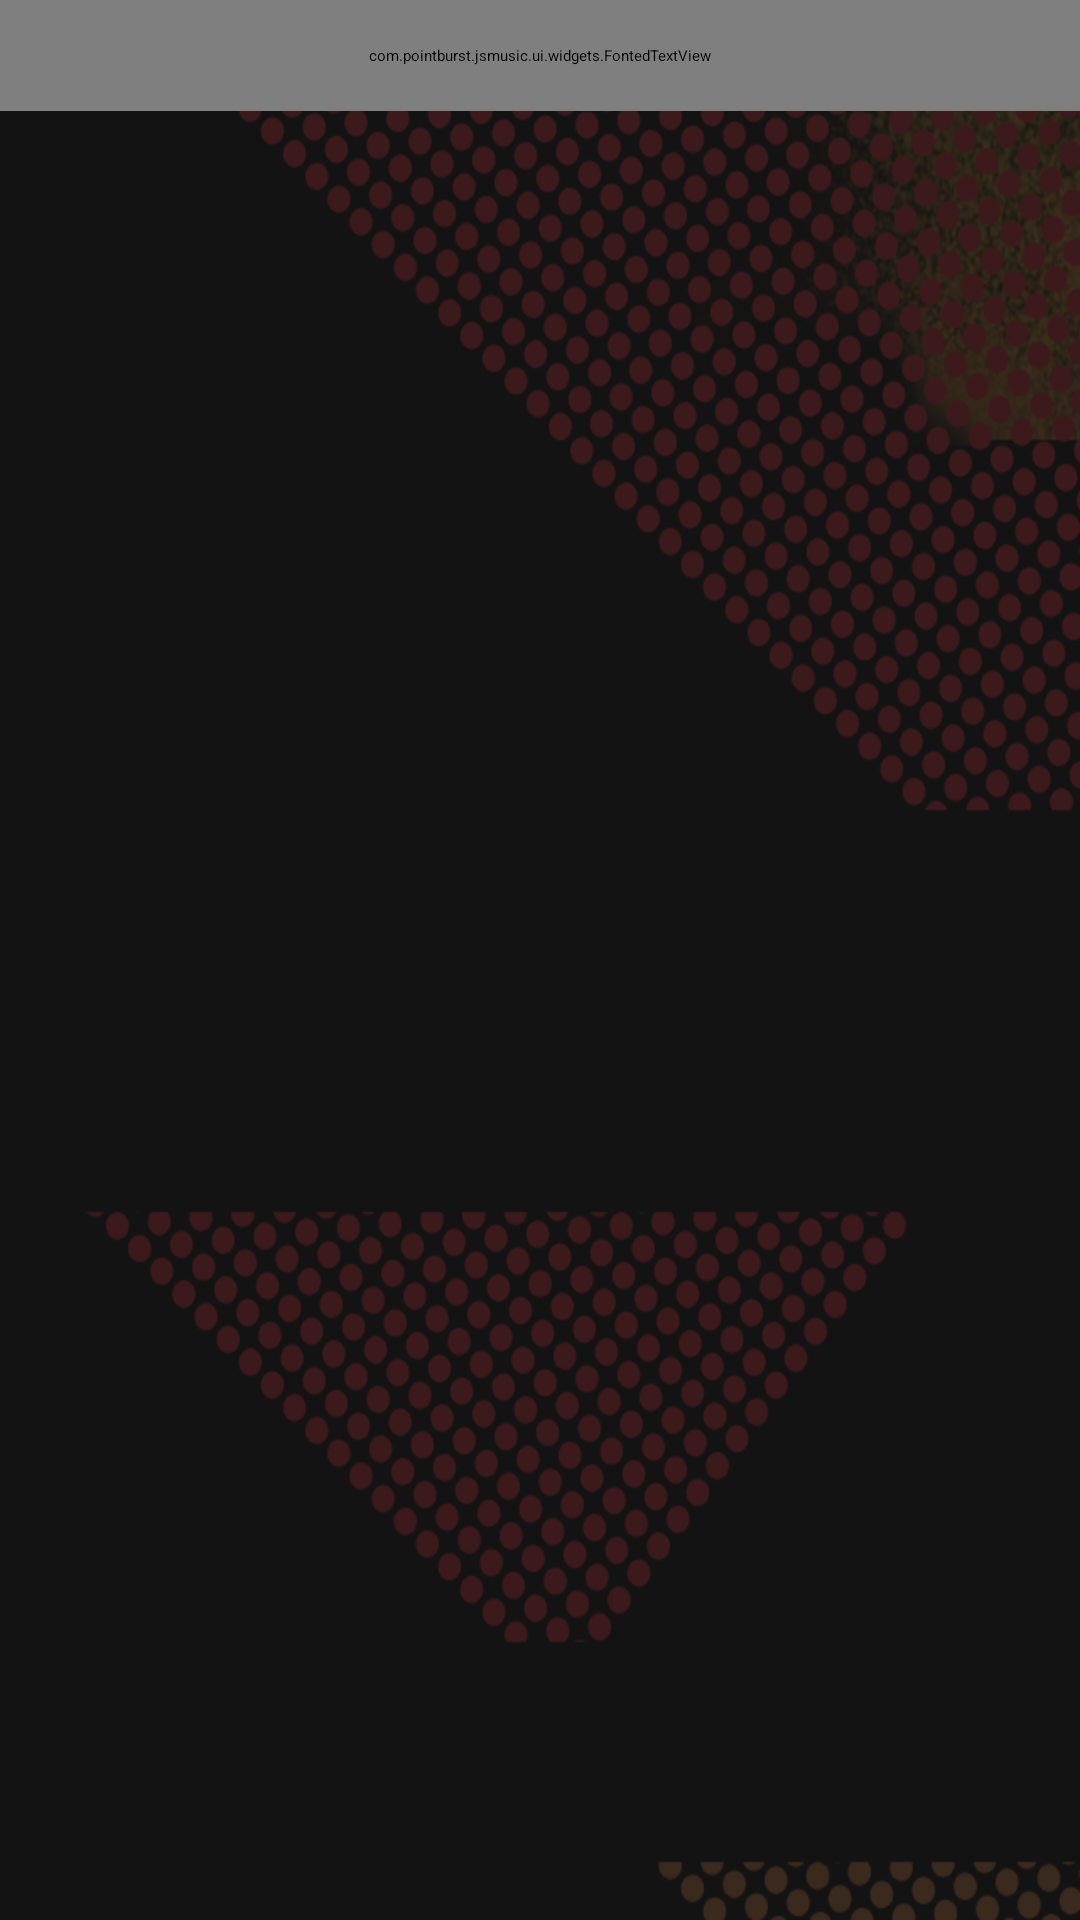

Here is an Android app screen rendered from its layout file. Give the layout XML and the strings, colors and styles it references.
<!-- AndroidManifest.xml: application theme AppTheme -->
<!-- res/layout/fragment_media.xml -->
<?xml version="1.0" encoding="utf-8"?>
<RelativeLayout xmlns:android="http://schemas.android.com/apk/res/android"
              android:orientation="vertical"
              android:layout_width="match_parent"
              android:layout_height="match_parent">

    <ImageView
            android:id="@+id/media_img_view"
            android:scaleType="fitXY"
            android:src="@drawable/def"
            android:layout_width="fill_parent"
            android:layout_height="fill_parent"/>

    <com.pointburst.jsmusic.ui.widgets.FontedTextView
            android:id="@+id/tv_title"
            android:layout_width="fill_parent"
            android:layout_height="wrap_content"
            android:gravity="center"
            android:layout_alignParentTop="true"
            android:padding="15dp"
            android:text="Medium Text"
            android:textColor="#ff0000"
            android:textAppearance="?android:attr/textAppearanceMedium" />

</RelativeLayout>
<!-- resources referenced by this layout -->
<resources>
  <!-- drawable def: png bitmap (drawable-hdpi, 449773 bytes) -->
  <style name="AppTheme" parent="">
          
      </style>
</resources>
